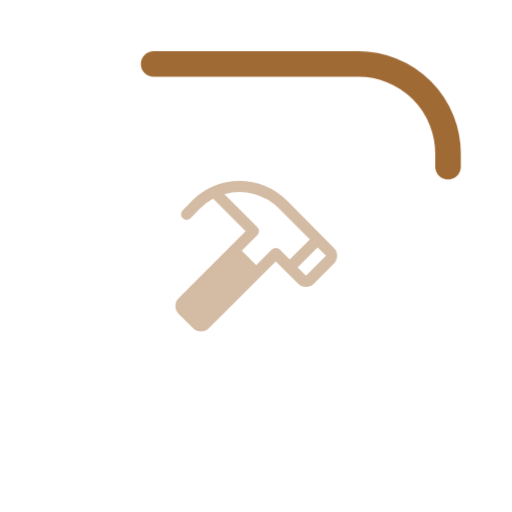
t = 0.00 s
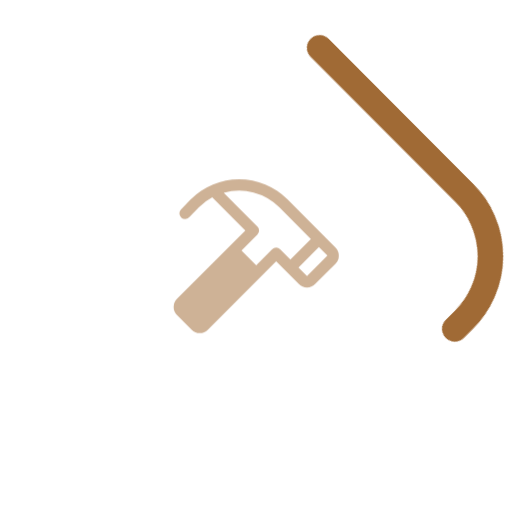
t = 0.14 s
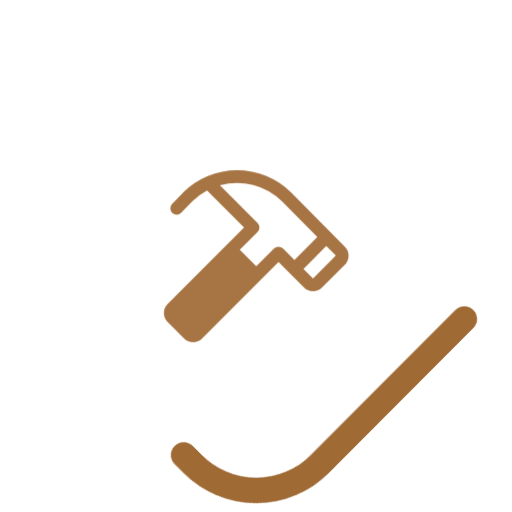
t = 0.43 s
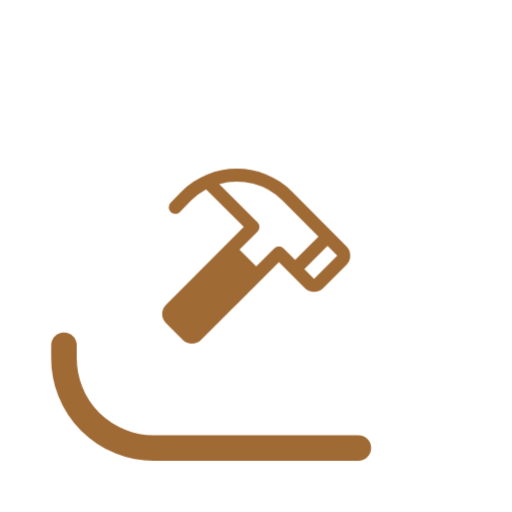
t = 0.58 s
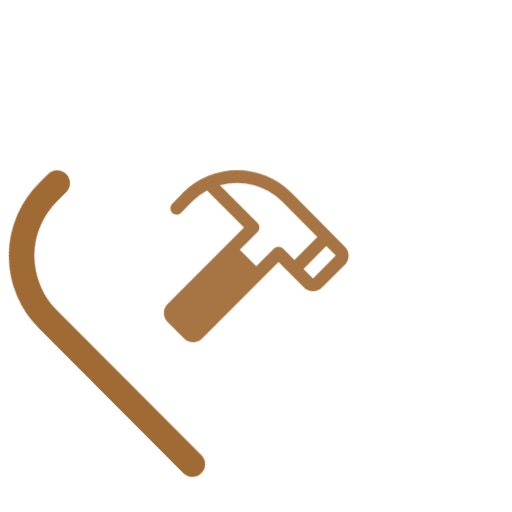
t = 0.72 s
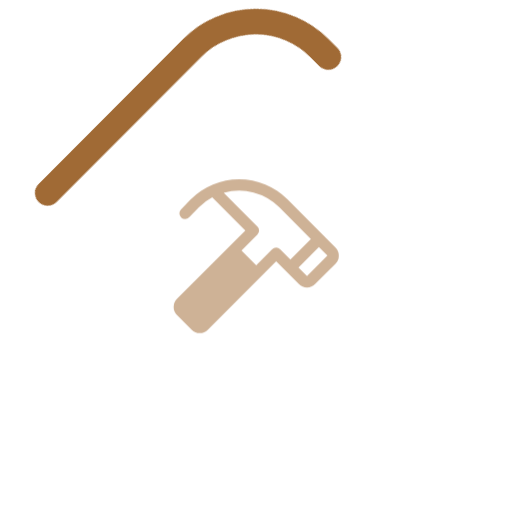
t = 1.01 s

The animated SVG that drew these frames (rendered in a browser with its animation timeline set to each time). Animation: 2 CSS @keyframes rules; one cycle of 1.15 s, repeats indefinitely.

<svg xmlns="http://www.w3.org/2000/svg" viewBox="0 0 120 120" width="120" height="120" role="img" aria-label="加载中">
<style>
  .ring { fill:none; stroke:#A06A35; stroke-width:6; stroke-linecap:round;
          stroke-dasharray:84 250; animation:spin 1.15s linear infinite; transform-origin:60px 60px; }
  .core { animation:pulse 1.15s ease-in-out infinite; transform-box:fill-box; transform-origin:center; }
  @keyframes spin { to { transform:rotate(360deg); } }
  @keyframes pulse { 0%,100% { opacity:.45; transform:scale(.86);} 50% { opacity:1; transform:scale(1);} }
</style>
<rect class="ring" x="15" y="15" width="90" height="90" rx="21"/>
<g transform="translate(33.45 36.48) scale(0.19)"><g class="core"><path d="M251.34,112,183.88,44.08a96.1,96.1,0,0,0-135.77,0l-.09.09L34.25,58.4A8,8,0,0,0,45.74,69.53L59.47,55.35a79.92,79.92,0,0,1,18.71-13.9L124.68,88l-96,96a16,16,0,0,0,0,22.63l20.69,20.69a16,16,0,0,0,22.63,0l96-96,32,32a16,16,0,0,0,22.63,0l28.69-28.69A16,16,0,0,0,251.34,112Zm-89,2.33L140,136.67,119.31,116l22.35-22.35a8,8,0,0,0,0-11.32L94.32,35a80,80,0,0,1,78.23,20.41l44.22,44.51L188,128.66l-14.34-14.34A8,8,0,0,0,162.34,114.32Zm49,37.66-12-12L228,111.25l12,12Z" fill="#A06A35"/></g></g>
</svg>
